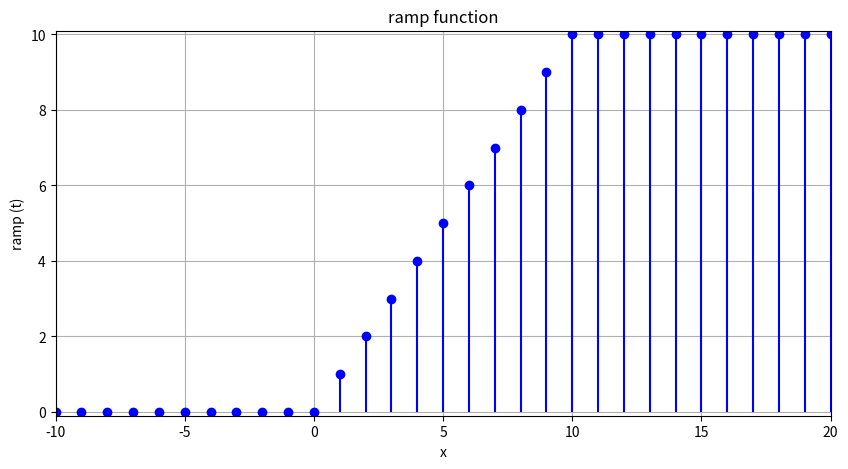

This figure's Python source:
import matplotlib.pyplot as plt
 
npoints=50
x = list(range(-100, 100))
def unit_step(x,a):
    result = 0
    if x < a:
        result = 0
    elif x >= a:
        result = 1
    return result
       
def ramp(x,a):
    result = 0
    if x < a :
        result = unit_step(x,0)*x
    elif x >= a:
        result = unit_step(x,0)*a
    return result
y = [ramp(t,10) for t in x]
plt.figure(figsize=(10, 5))
plt.title('ramp function')
plt.xlabel('x')
plt.ylabel('ramp (t)')
plt.grid(True)
plt.xlim(-10,20)
plt.ylim(-0.1,10.1)

plt.stem( x, y, linefmt='b-', basefmt=' ' );
 
plt.show()